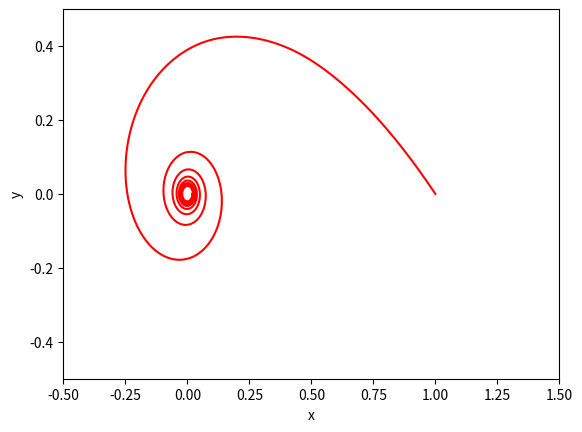

Here is the Python script that generated this plot:
import numpy as np
from numpy.linalg import *
import matplotlib.pyplot as plt
from scipy.integrate import solve_ivp


def derivatives(t, z):
    x, y = z
    return [-y - x * np.sqrt(x**2 + y**2), x - y * np.sqrt(x**2 + y**2)]


t_span = [0, 16 * np.pi]
z = [1, 0]
sol = solve_ivp(derivatives, t_span, z, dense_output=True)

t = np.linspace(t_span[0], t_span[1], 10000)
X = sol.sol(t).T

_, ax = plt.subplots()

ax.plot(X[:, 0], X[:, 1], 'r-')
ax.set(xlabel='x', ylabel='y', xlim=(-.5, 1.5), ylim=(-.5, .5))

plt.show()
